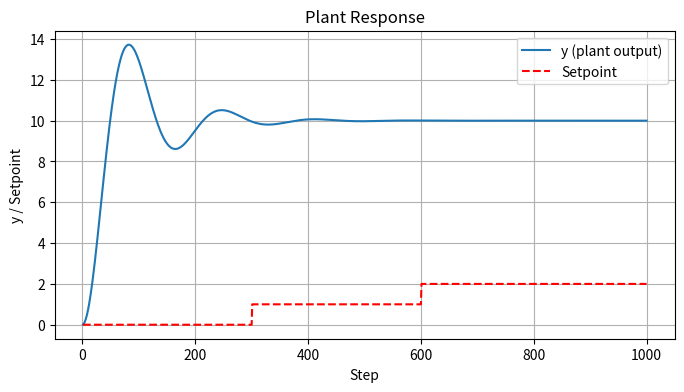
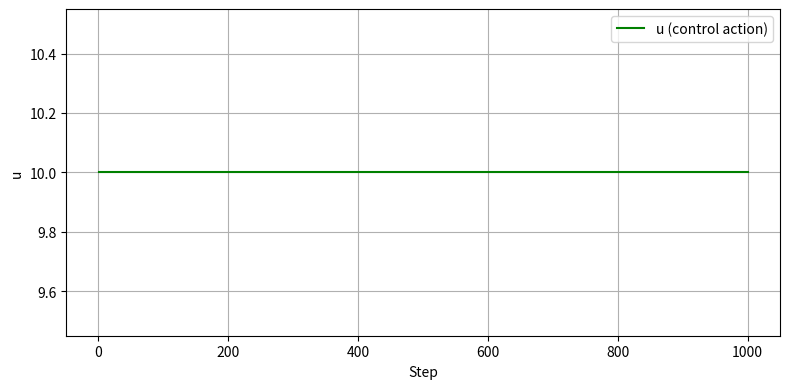

Source code (Python) for these figures, in order:
import numpy as np
from scipy.integrate import solve_ivp
import matplotlib.pyplot as plt


class ModeloSegundaOrdem:
    def __init__(self, K, wn, zeta, dt=0.01, setpoint=0, max_steps=1000, render_mode = None, tol = 1e-3):
        
        #Parameters
        self.K = K
        self.wn = wn
        self.zeta = zeta
        self.dt = dt
        self.setpoint = setpoint

        #Episode Config
        self.max_steps = int(max_steps)
        self.render_mode = render_mode 

        #Termination tolerance
        self.tol = float(tol)

        self.state = np.array([0.0, 0.0])  # x1 = y, x2 = dydt

        self.t = 0.0
        self.num_step = 0

        # For plot/render
        self.y_hist = []
        self.u_hist = []
        self.num_hist = []
        self.setpoint_hist = []
        self.error_hist = []
        self.integral_error = 0.0

        self.norm_limits = {
            'y':  (0.0, 10.0),      # Saída
            'dy': (-10.0,10.0),
            'sp': (0.0, 10.0),      # Setpoint
            'u':  (-10, 10),      # Ação absoluta
            'e':  (-10.0, 10.0),    # Erro
            'du': (-20.0, 20.0),       # Variação da ação (Delta U)
            'int_e':(-50,50)
        }
    def _normalize(self, value, key):
        min_v, max_v = self.norm_limits[key]
        # Clipa para garantir que não passe dos limites e estrague a rede
        #value = np.clip(value, min_v, max_v)
        return 2 * (value - min_v) / (max_v - min_v) - 1

    # Função auxiliar para desnormalizar (Ação do Agente -> Física)
    def _denormalize_action(self, action_norm):
        # O agente entrega [-1, 1], convertemos para [u_min, u_max]
        min_v, max_v = self.norm_limits['u']
        # Fórmula inversa
        action_phys = 0.5 * (action_norm + 1) * (max_v - min_v) + min_v
        return action_phys
    
    def reset(self, x1 = 0.0, x2 = 0.0):

        self.state = np.array([0.0, 0.0], dtype=float)
        self.t = 0.0
        self.num_step = 0
        self.y_hist = []
        self.u_hist = []
        self.num_hist = []
        self.setpoint_hist = []
        self.error_hist = []
        self.last_u = 0
        self.integral_error = 0.0
        

        obs = np.array([
            self._normalize(self.setpoint - 0.0,'e'), 
            self._normalize(0.0, 'y'),
            self._normalize(0.0,'du'),
            self._normalize(self.setpoint,'sp'),
            self._normalize(self.integral_error,'int_e')], 
            dtype=np.float32)
        return obs, {}

    
    #ODE
    def _ode(self,t , x, u):
        x1, x2 = x
        dx1dt = x2
        dx2dt = -2*self.zeta*self.wn*x2 - (self.wn**2)*x1 + (self.wn**2)*self.K*u
        return [dx1dt, dx2dt]
    
    
    def step(self, action_norm):
        
        u_phys = self._denormalize_action(np.array(action_norm).reshape(-1))
        u_phys = u_phys.item()
        sol = solve_ivp(self._ode, [self.t, self.t + self.dt], self.state, t_eval=[self.t + self.dt], args=(u_phys,), method='RK45')
        
        delta_u = u_phys -self.last_u
        self.last_u = u_phys

        self.state = sol.y[:, -1]
        self.t += self.dt
        self.num_step += 1

        y = float(self.state[0])
        error = float(self.setpoint - y)
        self.integral_error += error * self.dt
        self.integral_error = np.clip(self.integral_error, -50.0, 50.0)

        self.num_hist.append(self.num_step)
        self.y_hist.append(y)
        self.u_hist.append(u_phys)
        self.setpoint_hist.append(self.setpoint)
        self.error_hist.append(error)
        
        # observation & reward
        obs = np.array([
            self._normalize(error,'e'),
            self._normalize(y,'y'), 
            self._normalize(delta_u,'du'),
            self._normalize(self.setpoint,'sp'),
            self._normalize(self.integral_error, 'int_e')], 
            dtype=np.float32)
        
        fator_penalidade = 1.0
        #Mudei a recompensa para penalizar não admitir mudanças bruscas de
        #u. 
        # Original: reward = -float(error ** 2) - fator_penalidade*float(delta_u**2) if abs(error) > self.tol else 10
        
        #reward = -abs(float(error)) - fator_penalidade*float(delta_u**2) if abs(error) > self.tol else 10 
        fator_erro = 5
        reward = - fator_erro*float(error**2) - fator_penalidade*(delta_u**2) 
        if abs(error) < self.tol:
            reward += 10.0 # Bônus extra por atingir o alvo
        
        #Terminated or Truncated
        terminated = False
        truncated = self.num_step >= self.max_steps

        info = {
            "time": float(self.t),
            "u_applied": u_phys,
            "y": y,
        }


        return obs, reward, terminated, truncated, info
    
    def render(self, mode="human"):
        # Simple plot of y vs step
        if len(self.num_hist) == 0:
            print("Nothing to render (no steps yet).")
            return

        plt.figure(figsize=(8, 4))
        plt.plot(self.num_hist, self.y_hist, label="y (plant output)")
        plt.plot(self.num_hist, self.setpoint_hist, '--', color='r', label="Setpoint")  # <=== Adicionado no gráfico
        plt.xlabel("Step")
        plt.ylabel("y / Setpoint")
        plt.title("Plant Response")
        plt.grid(True)
        plt.legend()
        
        # Plot u(t)
        plt.figure(figsize=(8, 4))
        plt.plot(self.num_hist, self.u_hist, color="g", label="u (control action)")
        plt.xlabel("Step")
        plt.ylabel("u")
        plt.grid(True)
        plt.legend()

        plt.tight_layout()
        plt.show()
    

if __name__ == "__main__":
    env = ModeloSegundaOrdem(K=1.0, wn=2.0, zeta=0.3, dt=0.02, setpoint=0.0, max_steps=1000)

# Reinicia o ambiente
    obs, _ = env.reset()

# Sinal de controle constante para simplificar
    u = 1.0

# Loop de simulação
    for step in range(1000):
        u = 1
    # Muda o setpoint durante a simulação
        if step == 300:
            env.setpoint = 1.0
        elif step == 600:
            env.setpoint = 2.0

    # Executa um passo no modelo
        obs, reward, terminated, truncated, info = env.step(u)

# Mostra o resultado (deve exibir a curva y e o setpoint variando)
    env.render()
